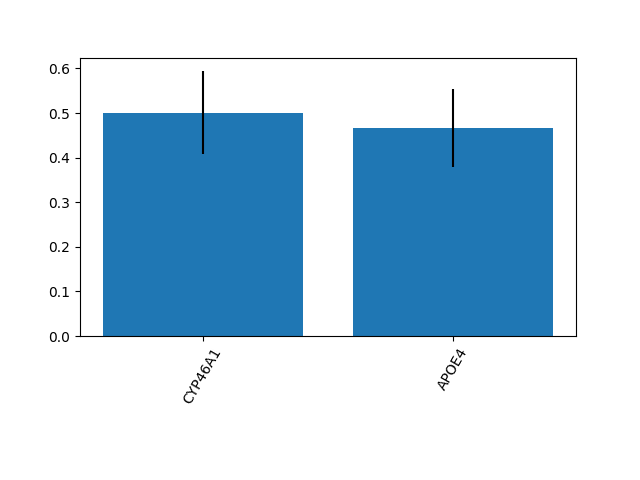

The table this chart was drawn from, first rows:
0.5008049581977945, 0.46586170846887215
0.09377, 0.08734
